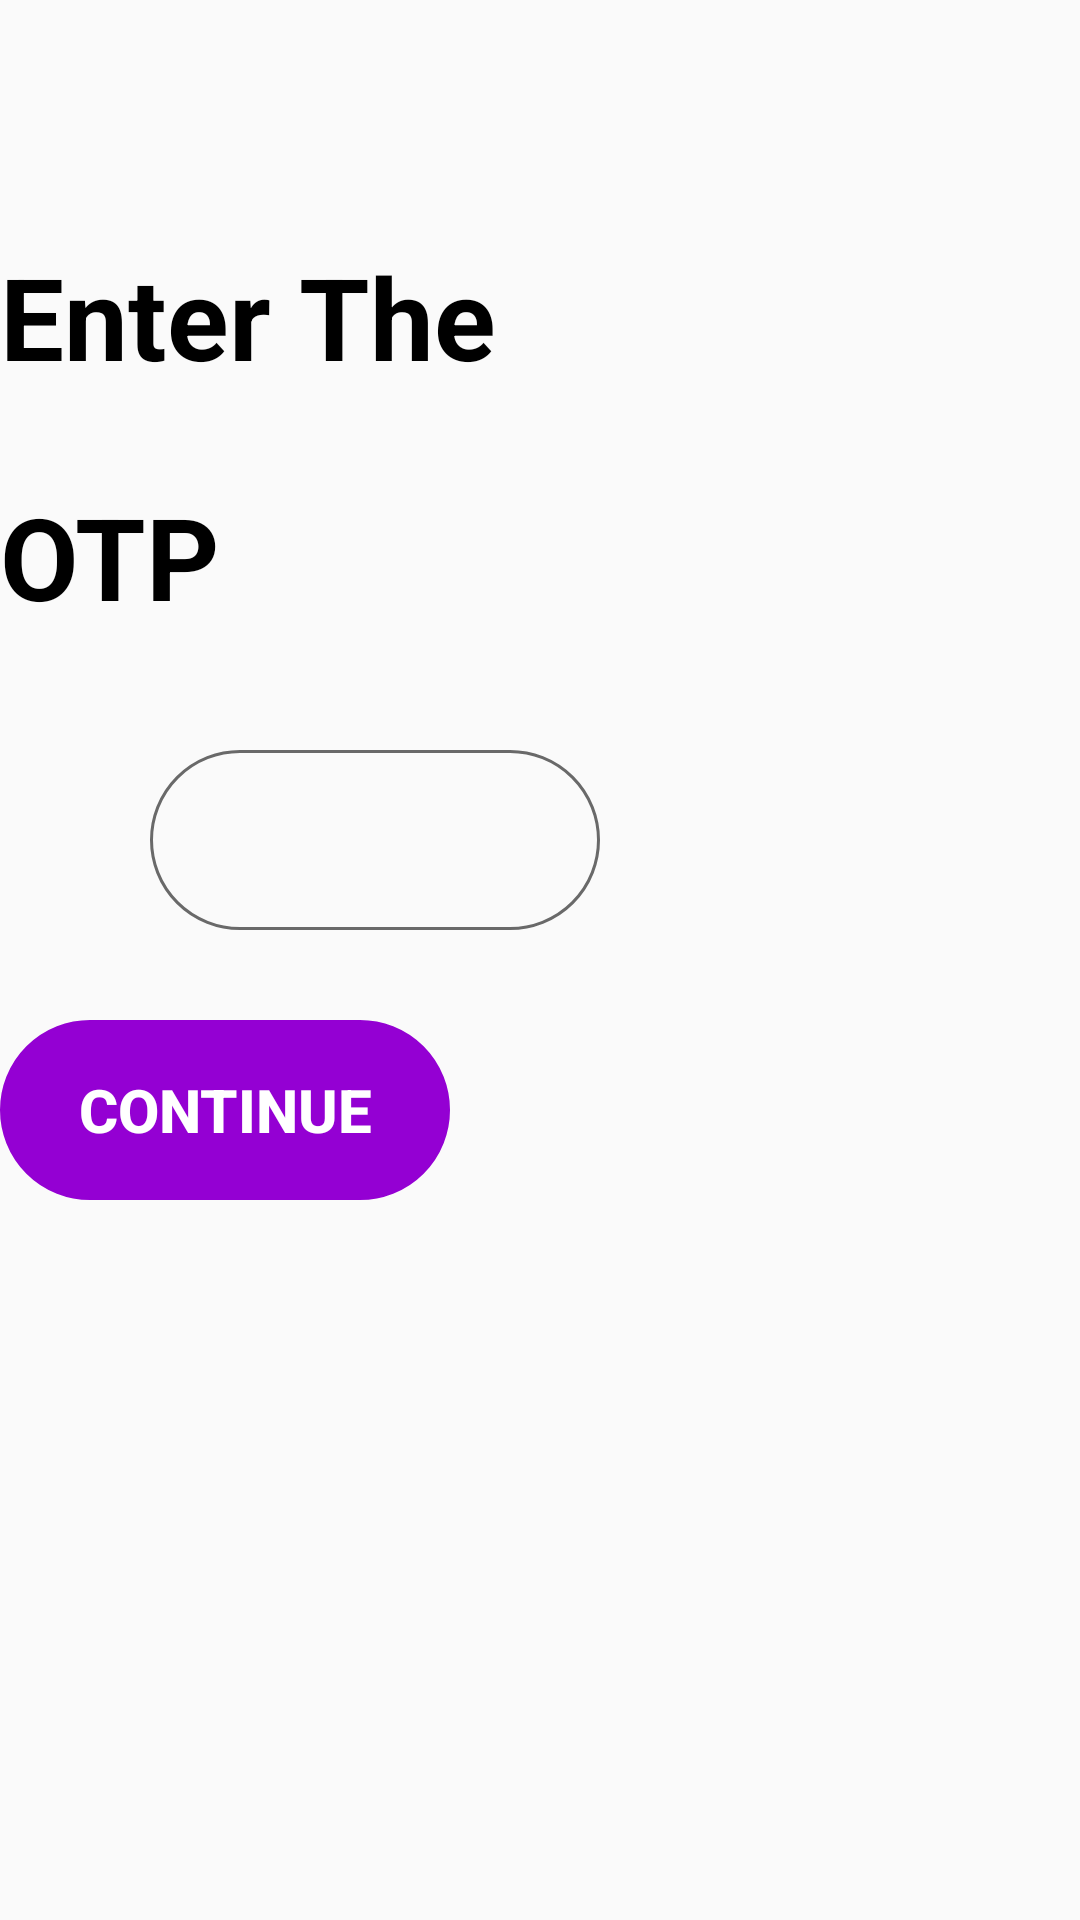

Layout XML and referenced resources for this Android screen:
<!-- AndroidManifest.xml: application theme Theme.Projects -->
<!-- res/layout/activity_otp_activity.xml -->
<?xml version="1.0" encoding="utf-8"?>
<androidx.constraintlayout.widget.ConstraintLayout xmlns:android="http://schemas.android.com/apk/res/android"
    xmlns:app="http://schemas.android.com/apk/res-auto"
    xmlns:tools="http://schemas.android.com/tools"
    android:layout_width="match_parent"
    android:layout_height="match_parent"
    tools:context=".Otp_activity">


    <TextView
        android:paddingStart="@dimen/dp_50"
        android:id="@+id/textnumb"
        android:layout_width="match_parent"
        android:layout_height="60dp"
        android:textColor="@color/black"
        android:textStyle="bold"
        android:textSize="18sp"
        android:layout_marginTop="@dimen/dp_50"
        app:layout_constraintStart_toStartOf="parent"
        app:layout_constraintTop_toTopOf="parent"/>

    <TextView
        android:id="@+id/entertheotp"
        android:layout_width="match_parent"
        android:layout_height="60dp"
        android:textColor="@color/black"
        android:textStyle="bold"
        android:textSize="38sp"
        android:text="Enter The"
        android:paddingStart="@dimen/dp_50"
        android:layout_marginTop="20dp"
        app:layout_constraintTop_toBottomOf="@+id/textnumb"
        app:layout_constraintStart_toStartOf="parent"
        />


    <TextView
        android:id="@+id/otp"
        android:layout_width="match_parent"
        android:layout_height="60dp"
        android:textColor="@color/black"
        android:textStyle="bold"
        android:textSize="38sp"
        android:text="OTP"
        android:paddingStart="@dimen/dp_50"
        android:layout_marginTop="20dp"
        app:layout_constraintTop_toBottomOf="@+id/entertheotp"
        app:layout_constraintStart_toStartOf="parent"
        />
    <EditText
        android:id="@+id/getotp"
        android:layout_width="150dp"
        android:layout_height="60dp"
        android:layout_marginLeft="50dp"
        android:paddingStart="20dp"
        android:layout_marginTop="30dp"
        android:background="@drawable/rectangle"
        android:paddingTop="10dp"
        android:textColor="@color/black"
        android:textSize="15sp"
        app:layout_constraintStart_toStartOf="parent"
        app:layout_constraintTop_toBottomOf="@id/otp"
        tools:layout_editor_absoluteY="300dp" />

    <Button
        android:id="@+id/next"
        android:layout_width="150dp"
        android:layout_height="60dp"
        app:layout_constraintStart_toStartOf="parent"
        android:layout_marginTop="30dp"
        android:text="@string/continu"
        android:onClick="continu"
        android:background="@drawable/rectangle"
        android:textSize="20sp"
        android:textStyle="bold"
        android:backgroundTint="@color/dark_purple"
        android:textColor="@color/white"
        android:layout_marginLeft="@dimen/dp_50"
        app:layout_constraintTop_toBottomOf="@id/getotp"
        />




</androidx.constraintlayout.widget.ConstraintLayout>
<!-- resources referenced by this layout -->
<resources>
  <color name="black">#FF000000</color>
  <color name="dark_purple">#9400D3</color>
  <color name="white">#FFFFFFFF</color>
  <!-- drawable rectangle (drawable) -->
  <?xml version="1.0" encoding="utf-8"?>
  <shape xmlns:android="http://schemas.android.com/apk/res/android"
      android:shape="rectangle">
  
  
  
      <stroke android:color="@color/grey"
           android:width="1dp"/>
  
      <corners android:radius="@dimen/dp_50"/>
  
      <corners android:radius="30dp"/>
  
  </shape>
  <string name="continu">Continue</string>
  <style name="Theme.Projects" parent="Theme.AppCompat.Light.NoActionBar">
          
          <item name="colorPrimary">@color/purple_500</item>
          <item name="colorPrimaryVariant">@color/purple_700</item>
          <item name="colorOnPrimary">@color/white</item>
          
          <item name="colorSecondary">@color/teal_200</item>
          <item name="colorSecondaryVariant">@color/teal_700</item>
          <item name="colorOnSecondary">@color/black</item>
          
          <item name="android:statusBarColor" tools:targetApi="l">?attr/colorPrimaryVariant</item>
          
      </style>
  <color name="grey">#696969</color>
  <color name="purple_500">#FF6200EE</color>
  <color name="purple_700">#FF3700B3</color>
  <color name="teal_200">#FF03DAC5</color>
  <color name="teal_700">#FF018786</color>
</resources>
